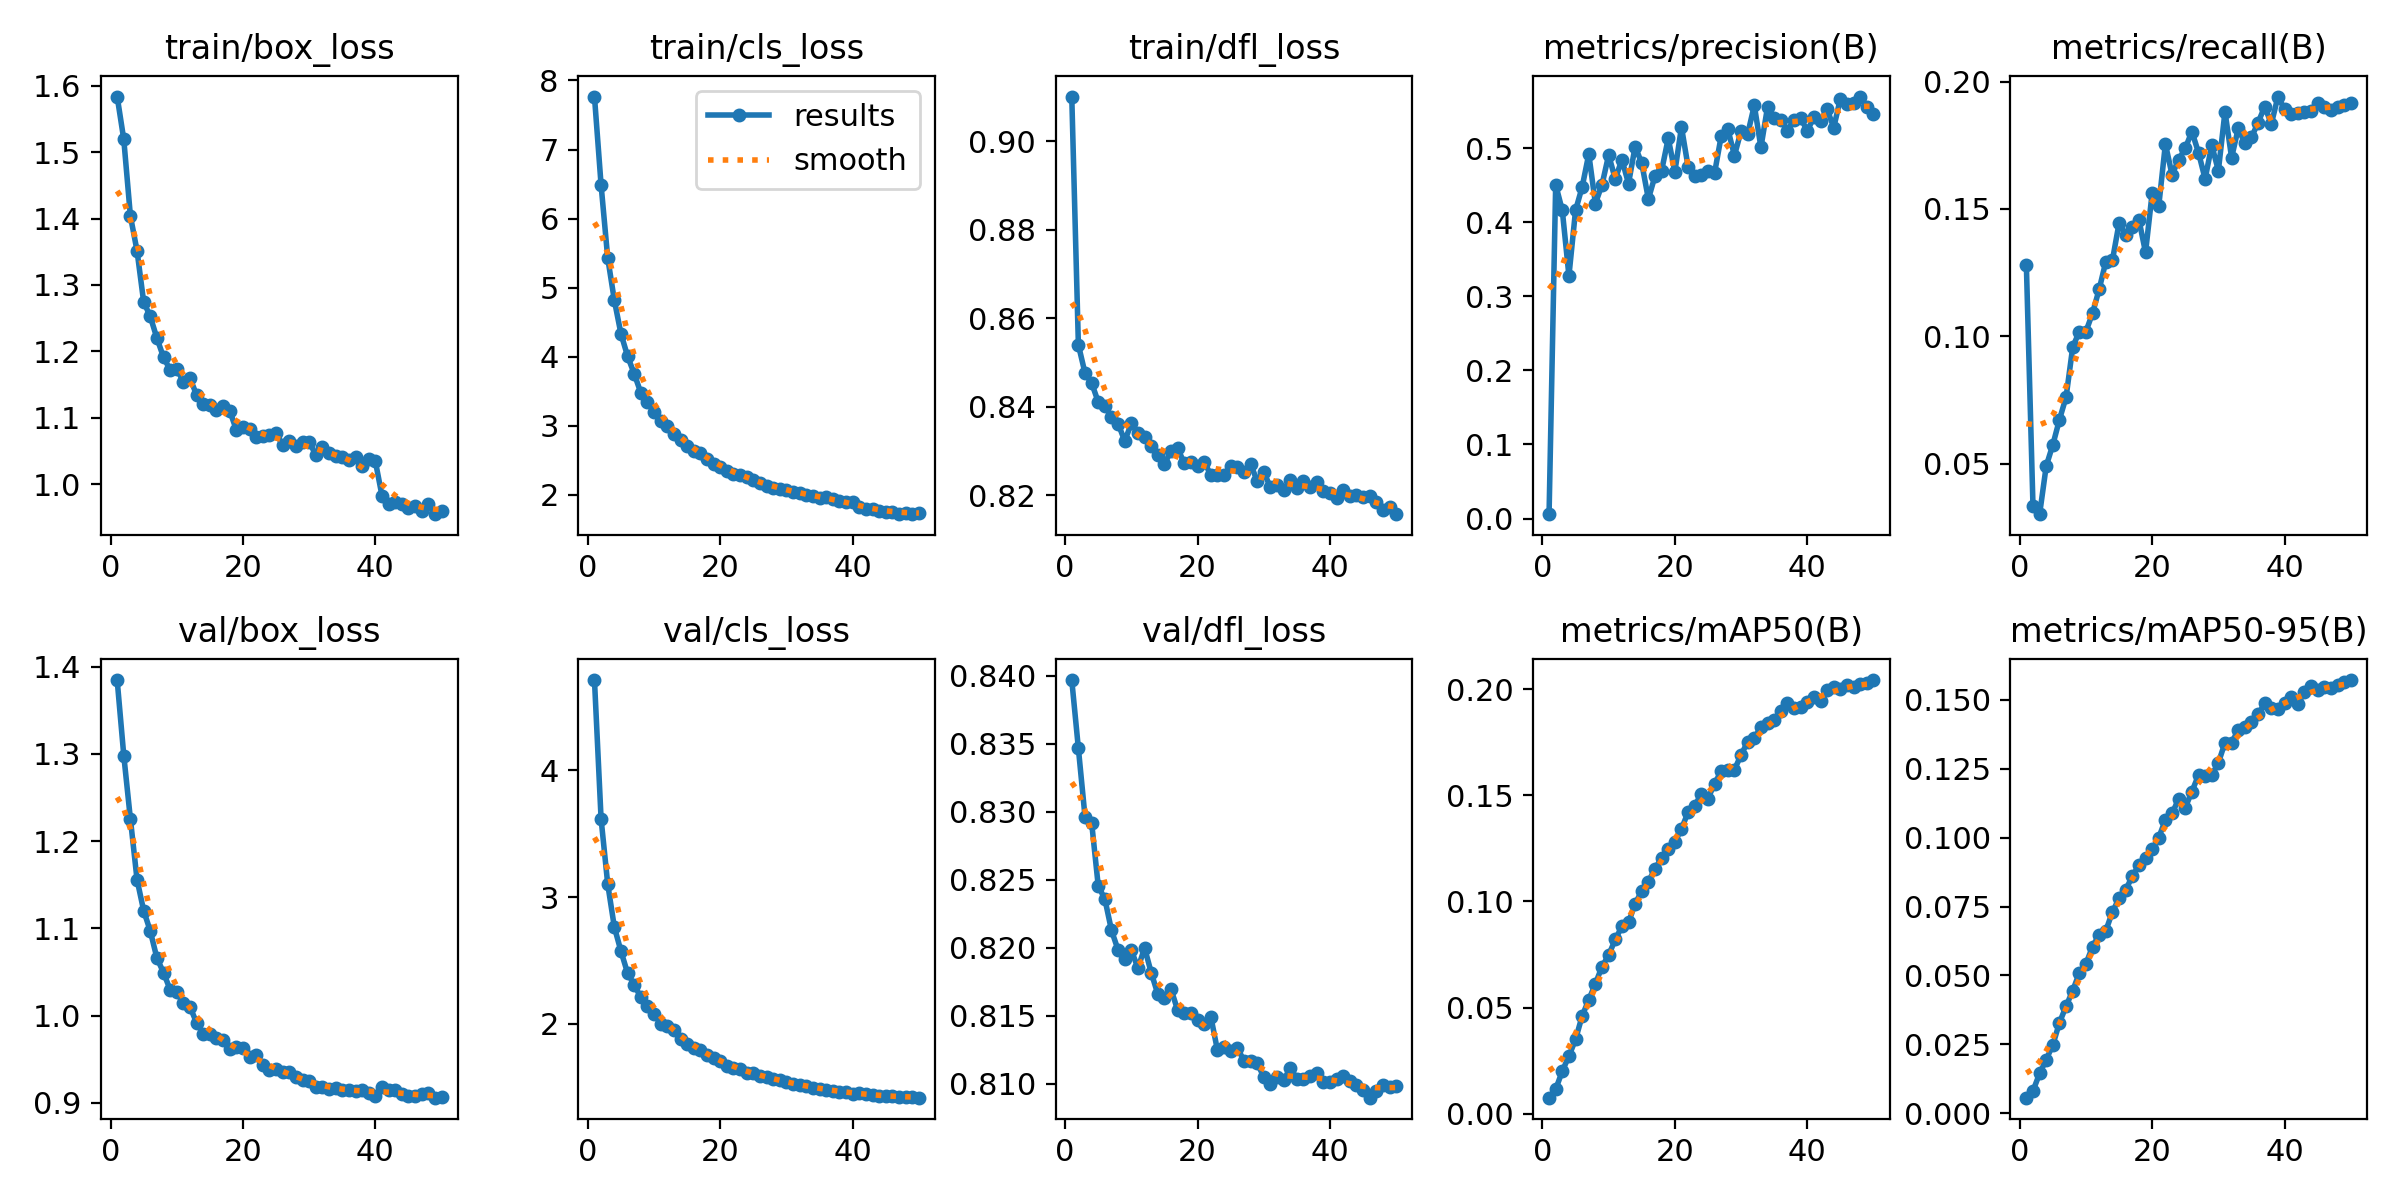

Source data for this figure (header and first rows):
epoch, time, train/box_loss, train/cls_loss, train/dfl_loss, metrics/precision(B), metrics/recall(B), metrics/mAP50(B), metrics/mAP50-95(B), val/box_loss, val/cls_loss, val/dfl_loss, lr/pg0, lr/pg1, lr/pg2
1, 106.1, 1.584, 7.767, 0.9101, 0.00599, 0.128, 0.00753, 0.00569, 1.385, 4.711, 0.8397, 1.63153e-05, 1.63153e-05, 1.63153e-05
2, 209.1, 1.519, 6.487, 0.854, 0.4505, 0.03341, 0.01149, 0.00815, 1.298, 3.617, 0.8346, 3.20022e-05, 3.20022e-05, 3.20022e-05
3, 308.6, 1.404, 5.432, 0.8476, 0.4158, 0.0303, 0.02007, 0.01447, 1.225, 3.104, 0.8296, 4.70423e-05, 4.70423e-05, 4.70423e-05
4, 407.3, 1.352, 4.82, 0.8454, 0.3275, 0.0492, 0.02711, 0.0195, 1.156, 2.765, 0.8292, 4.60894e-05, 4.60894e-05, 4.60894e-05
5, 504.3, 1.275, 4.334, 0.841, 0.4159, 0.05753, 0.03499, 0.02486, 1.12, 2.574, 0.8245, 4.51192e-05, 4.51192e-05, 4.51192e-05
6, 605.6, 1.253, 4.01, 0.8402, 0.4475, 0.0674, 0.04606, 0.03288, 1.097, 2.402, 0.8236, 4.4149e-05, 4.4149e-05, 4.4149e-05
7, 700.4, 1.22, 3.754, 0.8376, 0.4918, 0.07624, 0.05365, 0.03885, 1.066, 2.309, 0.8213, 4.31788e-05, 4.31788e-05, 4.31788e-05
8, 794.8, 1.191, 3.481, 0.8362, 0.4251, 0.09582, 0.06123, 0.04451, 1.049, 2.21, 0.8198, 4.22086e-05, 4.22086e-05, 4.22086e-05
9, 901.6, 1.172, 3.353, 0.8323, 0.4506, 0.1019, 0.06931, 0.05087, 1.03, 2.14, 0.8191, 4.12384e-05, 4.12384e-05, 4.12384e-05
10, 1017, 1.174, 3.203, 0.8362, 0.4905, 0.1019, 0.07469, 0.05427, 1.026, 2.082, 0.8198, 4.02682e-05, 4.02682e-05, 4.02682e-05
11, 1139, 1.154, 3.078, 0.834, 0.4581, 0.1092, 0.0821, 0.06045, 1.014, 2.004, 0.8185, 3.9298e-05, 3.9298e-05, 3.9298e-05
12, 1260, 1.16, 3.003, 0.8332, 0.4843, 0.1185, 0.08821, 0.06483, 1.01, 1.982, 0.82, 3.83278e-05, 3.83278e-05, 3.83278e-05
13, 1380, 1.134, 2.88, 0.8311, 0.4521, 0.1294, 0.09013, 0.06619, 0.9916, 1.95, 0.8182, 3.73576e-05, 3.73576e-05, 3.73576e-05
14, 1493, 1.121, 2.802, 0.829, 0.502, 0.1299, 0.09885, 0.07306, 0.9792, 1.885, 0.8166, 3.63874e-05, 3.63874e-05, 3.63874e-05
15, 1607, 1.119, 2.71, 0.8271, 0.4795, 0.1444, 0.105, 0.07794, 0.9787, 1.845, 0.8163, 3.54172e-05, 3.54172e-05, 3.54172e-05
16, 1726, 1.111, 2.634, 0.8299, 0.4312, 0.1399, 0.1093, 0.081, 0.9742, 1.812, 0.8169, 3.4447e-05, 3.4447e-05, 3.4447e-05
17, 1844, 1.117, 2.611, 0.8306, 0.4622, 0.1428, 0.1154, 0.08597, 0.9718, 1.796, 0.8154, 3.34768e-05, 3.34768e-05, 3.34768e-05
18, 1965, 1.111, 2.52, 0.8272, 0.4694, 0.1458, 0.1206, 0.08996, 0.9618, 1.752, 0.8152, 3.25066e-05, 3.25066e-05, 3.25066e-05
19, 2084, 1.082, 2.445, 0.8276, 0.5131, 0.133, 0.1246, 0.0925, 0.964, 1.73, 0.8152, 3.15364e-05, 3.15364e-05, 3.15364e-05
20, 2203, 1.085, 2.409, 0.8266, 0.468, 0.1562, 0.128, 0.09572, 0.9624, 1.706, 0.8147, 3.05662e-05, 3.05662e-05, 3.05662e-05
21, 2322, 1.083, 2.354, 0.8275, 0.5282, 0.1513, 0.1342, 0.09997, 0.952, 1.673, 0.8144, 2.9596e-05, 2.9596e-05, 2.9596e-05
22, 2421, 1.071, 2.309, 0.8246, 0.4746, 0.1755, 0.142, 0.1064, 0.9546, 1.653, 0.8149, 2.86258e-05, 2.86258e-05, 2.86258e-05
23, 2526, 1.073, 2.294, 0.8245, 0.462, 0.1635, 0.145, 0.1087, 0.9432, 1.642, 0.8125, 2.76556e-05, 2.76556e-05, 2.76556e-05
24, 2647, 1.073, 2.256, 0.8246, 0.4629, 0.1693, 0.1507, 0.1139, 0.9376, 1.617, 0.8127, 2.66854e-05, 2.66854e-05, 2.66854e-05
25, 2768, 1.076, 2.211, 0.8266, 0.4686, 0.1738, 0.1484, 0.1108, 0.9381, 1.612, 0.8124, 2.57152e-05, 2.57152e-05, 2.57152e-05
26, 2874, 1.059, 2.173, 0.8264, 0.4663, 0.1804, 0.1555, 0.1167, 0.9358, 1.589, 0.8126, 2.4745e-05, 2.4745e-05, 2.4745e-05
27, 2995, 1.064, 2.136, 0.8252, 0.5161, 0.1721, 0.1614, 0.1226, 0.9348, 1.58, 0.8117, 2.37748e-05, 2.37748e-05, 2.37748e-05
28, 3115, 1.057, 2.108, 0.8271, 0.5256, 0.1618, 0.162, 0.1224, 0.9298, 1.565, 0.8116, 2.28046e-05, 2.28046e-05, 2.28046e-05
29, 3240, 1.063, 2.088, 0.8232, 0.4899, 0.1751, 0.1621, 0.1225, 0.9261, 1.557, 0.8115, 2.18344e-05, 2.18344e-05, 2.18344e-05
30, 3349, 1.064, 2.078, 0.8253, 0.523, 0.165, 0.169, 0.1271, 0.9251, 1.54, 0.8105, 2.08642e-05, 2.08642e-05, 2.08642e-05
31, 3462, 1.044, 2.048, 0.8218, 0.519, 0.1882, 0.1752, 0.1344, 0.9176, 1.53, 0.81, 1.9894e-05, 1.9894e-05, 1.9894e-05
32, 3567, 1.057, 2.035, 0.8223, 0.5575, 0.1701, 0.1769, 0.1344, 0.9179, 1.518, 0.8105, 1.89238e-05, 1.89238e-05, 1.89238e-05
33, 3678, 1.047, 2.004, 0.8211, 0.501, 0.1816, 0.1823, 0.1389, 0.9154, 1.513, 0.8102, 1.79536e-05, 1.79536e-05, 1.79536e-05
34, 3815, 1.043, 1.981, 0.8234, 0.5553, 0.1759, 0.1839, 0.1401, 0.9172, 1.496, 0.8112, 1.69834e-05, 1.69834e-05, 1.69834e-05
35, 3920, 1.041, 1.955, 0.8217, 0.5402, 0.1781, 0.1854, 0.1418, 0.9146, 1.488, 0.8104, 1.60132e-05, 1.60132e-05, 1.60132e-05
36, 4014, 1.036, 1.976, 0.8233, 0.5375, 0.1839, 0.1895, 0.1447, 0.9141, 1.482, 0.8104, 1.5043e-05, 1.5043e-05, 1.5043e-05
37, 4105, 1.041, 1.944, 0.8217, 0.5236, 0.1902, 0.1935, 0.1486, 0.9133, 1.475, 0.8106, 1.40728e-05, 1.40728e-05, 1.40728e-05
38, 4196, 1.028, 1.909, 0.8231, 0.5383, 0.1833, 0.1912, 0.147, 0.9142, 1.468, 0.8108, 1.31026e-05, 1.31026e-05, 1.31026e-05
39, 4288, 1.038, 1.902, 0.821, 0.54, 0.1941, 0.1915, 0.1468, 0.9111, 1.466, 0.8102, 1.21324e-05, 1.21324e-05, 1.21324e-05
40, 4388, 1.034, 1.905, 0.8204, 0.5235, 0.189, 0.1942, 0.1487, 0.9081, 1.448, 0.8101, 1.11622e-05, 1.11622e-05, 1.11622e-05
41, 4504, 0.9827, 1.829, 0.8194, 0.5412, 0.1873, 0.1964, 0.1509, 0.9177, 1.454, 0.8104, 1.0192e-05, 1.0192e-05, 1.0192e-05
42, 4596, 0.9698, 1.794, 0.8212, 0.5371, 0.1876, 0.1943, 0.1485, 0.9143, 1.446, 0.8106, 9.2218e-06, 9.2218e-06, 9.2218e-06
43, 4688, 0.9728, 1.791, 0.8198, 0.5521, 0.1879, 0.1995, 0.1526, 0.9148, 1.444, 0.8102, 8.2516e-06, 8.2516e-06, 8.2516e-06
44, 4784, 0.9698, 1.772, 0.82, 0.5275, 0.1885, 0.2012, 0.1551, 0.9096, 1.432, 0.8099, 7.2814e-06, 7.2814e-06, 7.2814e-06
45, 4876, 0.9645, 1.759, 0.8196, 0.5668, 0.1917, 0.2002, 0.1536, 0.9077, 1.434, 0.8095, 6.3112e-06, 6.3112e-06, 6.3112e-06
46, 4976, 0.9666, 1.756, 0.8197, 0.5594, 0.1899, 0.2019, 0.1547, 0.9074, 1.429, 0.809, 5.341e-06, 5.341e-06, 5.341e-06
47, 5076, 0.96, 1.726, 0.8184, 0.5605, 0.1888, 0.2011, 0.1544, 0.9098, 1.426, 0.8095, 4.3708e-06, 4.3708e-06, 4.3708e-06
48, 5171, 0.9702, 1.743, 0.8167, 0.5694, 0.19, 0.2023, 0.1552, 0.9108, 1.424, 0.8099, 3.4006e-06, 3.4006e-06, 3.4006e-06
49, 5270, 0.9549, 1.722, 0.8172, 0.556, 0.1909, 0.2031, 0.1563, 0.9058, 1.421, 0.8098, 2.4304e-06, 2.4304e-06, 2.4304e-06
50, 5367, 0.9589, 1.739, 0.8157, 0.5458, 0.1915, 0.2043, 0.1571, 0.9061, 1.419, 0.8099, 1.4602e-06, 1.4602e-06, 1.4602e-06
